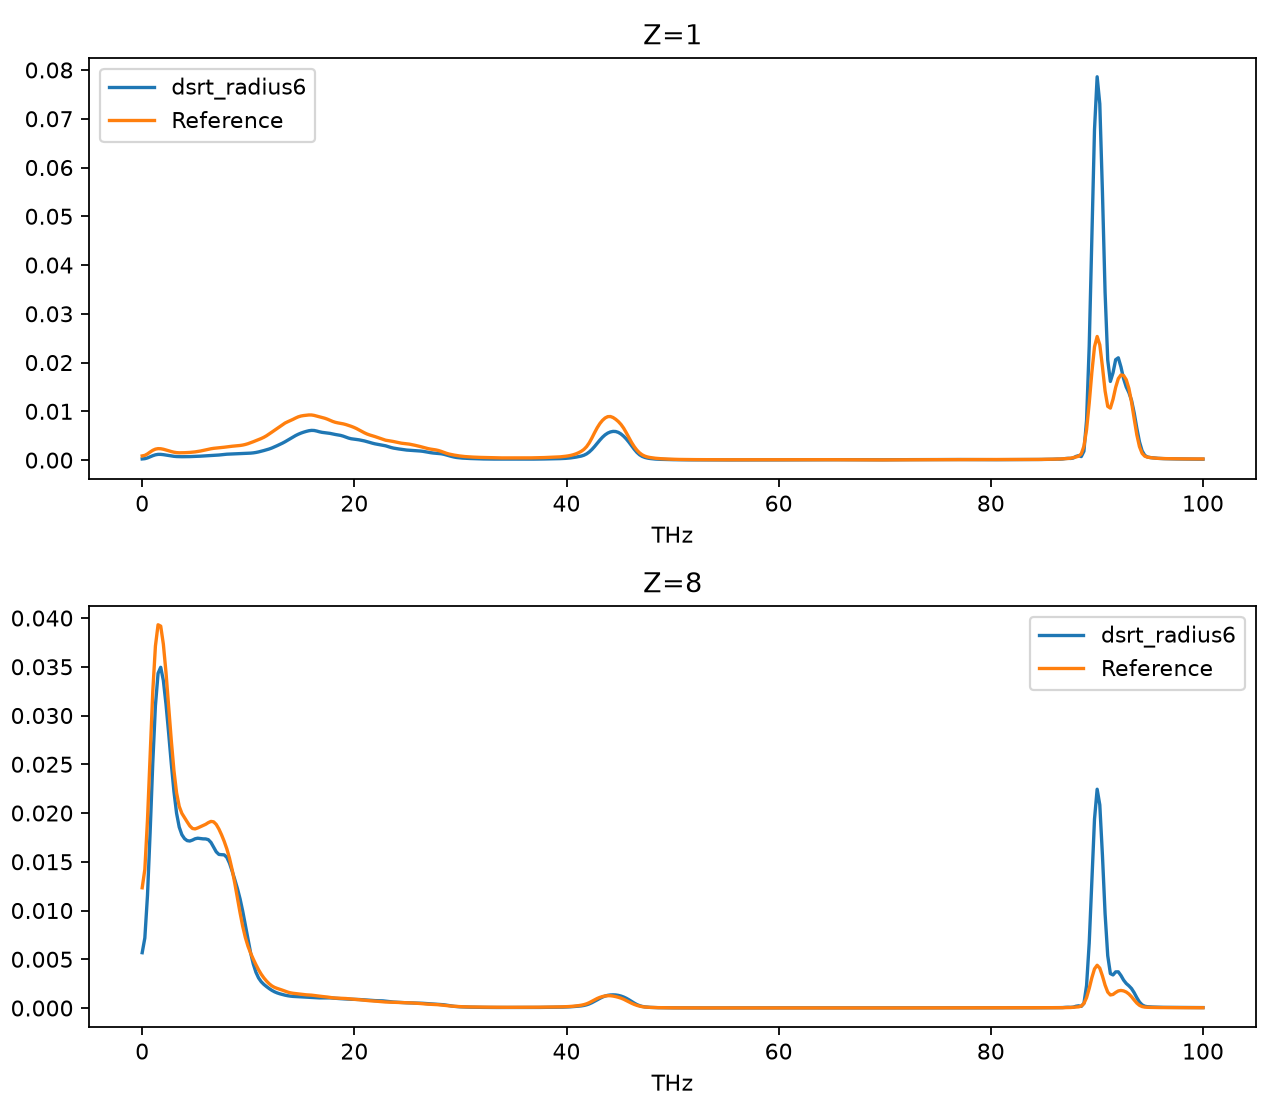

The file beside this chart, header and first rows:
element, frequency_THz, model, reference
1, 0.0, 0.0002372, 0.000856
1, 0.2494, 0.0002912, 0.0009679
1, 0.4988, 0.0004444, 0.001265
1, 0.7481, 0.0006657, 0.001649
1, 0.9975, 0.0008985, 0.002005
1, 1.247, 0.00108, 0.002247
1, 1.496, 0.00117, 0.002346
1, 1.746, 0.001172, 0.002325
1, 1.995, 0.001114, 0.002224
1, 2.244, 0.001029, 0.00208
1, 2.494, 0.000935, 0.001915
1, 2.743, 0.0008458, 0.001754
1, 2.993, 0.0007729, 0.001619
1, 3.242, 0.000725, 0.001532
1, 3.491, 0.0007017, 0.001494
1, 3.741, 0.0006948, 0.001495
1, 3.99, 0.0006958, 0.001513
1, 4.239, 0.0007022, 0.001538
1, 4.489, 0.0007147, 0.001571
1, 4.738, 0.0007332, 0.001617
1, 4.988, 0.0007547, 0.00168
1, 5.237, 0.0007773, 0.001759
1, 5.486, 0.0008027, 0.001854
1, 5.736, 0.0008341, 0.001965
1, 5.985, 0.0008712, 0.002088
1, 6.234, 0.0009082, 0.002212
1, 6.484, 0.0009388, 0.002322
1, 6.733, 0.0009639, 0.002408
1, 6.983, 0.0009933, 0.002471
1, 7.232, 0.001038, 0.002522
1, 7.481, 0.001098, 0.002574
1, 7.731, 0.001161, 0.002635
1, 7.98, 0.001207, 0.002706
1, 8.229, 0.001231, 0.002778
1, 8.479, 0.001242, 0.00284
1, 8.728, 0.00126, 0.00289
1, 8.978, 0.001292, 0.002937
1, 9.227, 0.001328, 0.002996
1, 9.476, 0.001357, 0.003082
1, 9.726, 0.001374, 0.003204
1, 9.975, 0.001393, 0.003363
1, 10.22, 0.001426, 0.003555
1, 10.47, 0.001482, 0.003766
1, 10.72, 0.001564, 0.003983
1, 10.97, 0.001676, 0.004199
1, 11.22, 0.001811, 0.004422
1, 11.47, 0.001957, 0.00468
1, 11.72, 0.002108, 0.004991
1, 11.97, 0.002274, 0.005348
1, 12.22, 0.002472, 0.005725
1, 12.47, 0.002702, 0.006104
1, 12.72, 0.002951, 0.006488
1, 12.97, 0.003203, 0.006884
1, 13.22, 0.003466, 0.007267
1, 13.47, 0.003755, 0.007597
1, 13.72, 0.004074, 0.00786
1, 13.97, 0.004407, 0.008095
1, 14.21, 0.004731, 0.008351
1, 14.46, 0.005032, 0.008627
1, 14.71, 0.005299, 0.008869
... 744 more rows
